Run: headless pygame with SDL's dummy video driver; simulated clock (each Clock.tick advances the game by its frame time, no real sleeping); random seed 0; keys injected as events and as key.get_pressed() state; mouse plan: one left click at the window centre at the start of phase 2, then a move to the lower-right quarter at the start of phase 3.
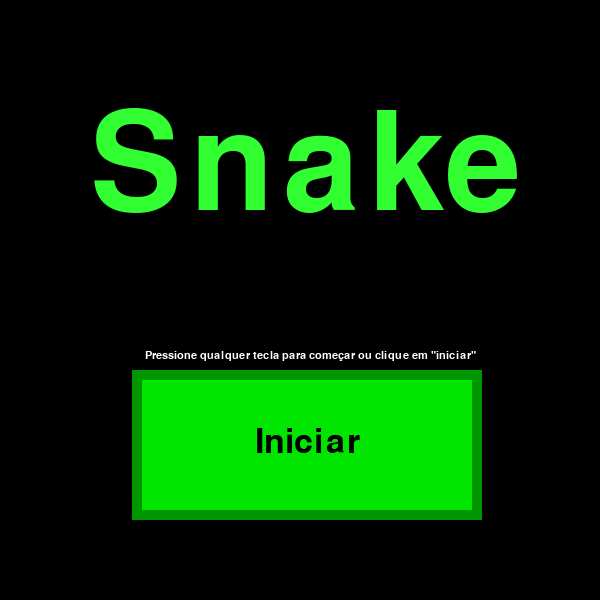
Frame 1 of 4 · flips 1–60 · no input
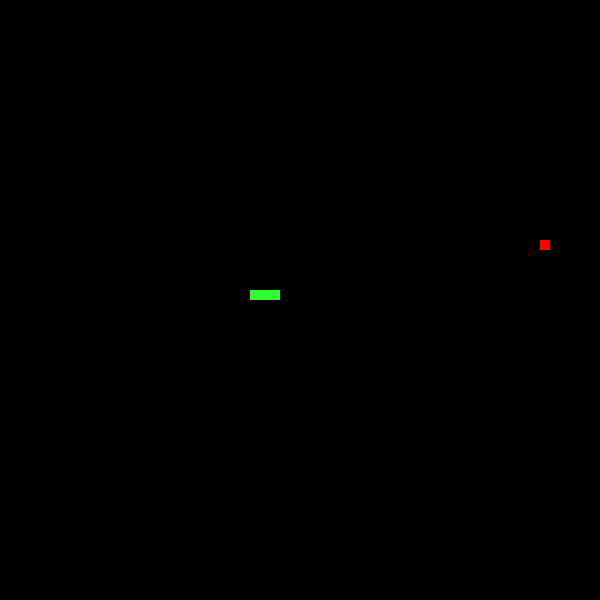
Frame 2 of 4 · flips 61–180 · clicked the window centre · tapped SPACE, RETURN · held RIGHT (→), D
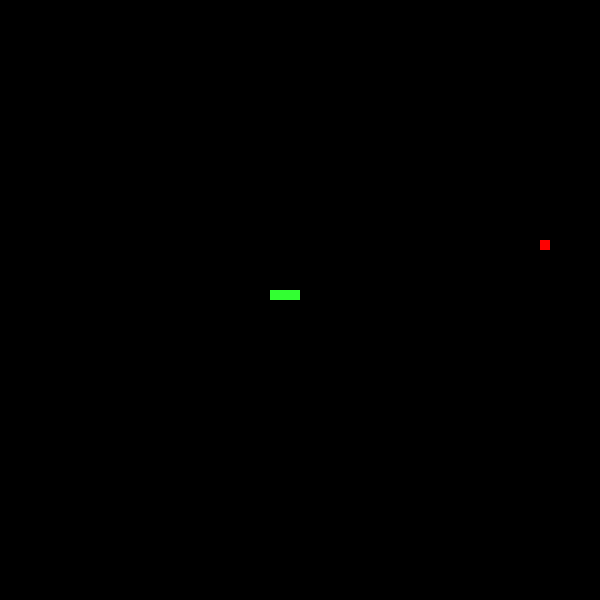
Frame 3 of 4 · flips 181–300 · moved the mouse to the lower-right quarter · held DOWN (↓), S
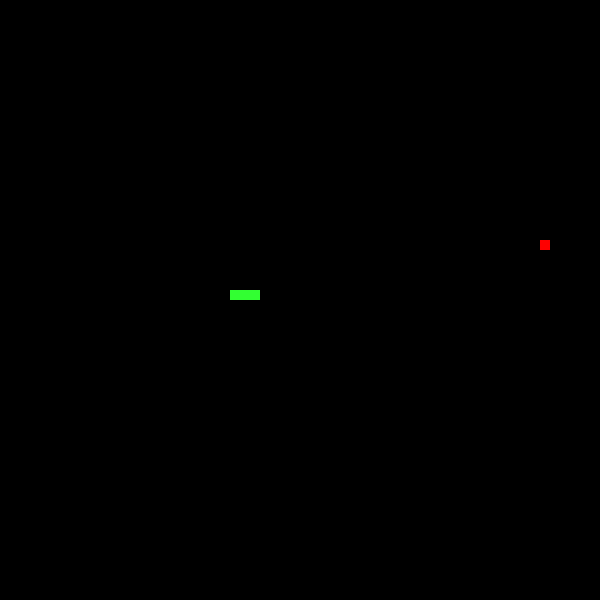
Frame 4 of 4 · flips 301–420 · held LEFT (←), A, UP (↑), W

The pygame program that drew these frames:

import pygame, random
from pygame.locals import *

#Inicializando o Pygame
pygame.init()

def jogo():
    global controle, maçã
    #Desenhando a Maçã
    janela.blit(maçã_sprite, maçã)

    #Desenhando a cobra
    for pos in cobra:
        janela.blit(cobra_sprite, pos)
    
    controle = True

    #Movendo a cobra
    for pos in range(len(cobra) -1,0,-1):
        cobra[pos] = (cobra[pos -1][0], cobra[pos -1][1])
    
    if direção_atual == 1: #Cima
        cobra[0] = (cobra[0][0], cobra[0][1] - velocidade)
    
    if direção_atual == 2: #Direita
        cobra[0] = (cobra[0][0] + velocidade, cobra[0][1])
    
    if direção_atual == 3: #Baixo
        cobra[0] = (cobra[0][0], cobra[0][1] + velocidade)
    
    if direção_atual == 4: #Esquerda
        cobra[0] = (cobra[0][0] - velocidade, cobra[0][1])

    #Verificando a colisão com a maçã
    if maçã == cobra[0]:
        maçã = gerar_posição()
        cobra.append((cobra[0][0],cobra[0][1]))

    #Verificando a Colisão Com as Bordas
    if cobra[0][0] < 0 or cobra[0][0] > 599 or cobra[0][1] < 0 or cobra[0][1] > 599:
        reset()

def tela_inicial():
    
    fonte_iniciar = pygame.font.Font(None, 50)
    fonte_titulo = pygame.font.Font(None, 200)
    fonte_texto = pygame.font.Font(None, 16)
    titulo = fonte_titulo.render('Snake',True,(50,255,50),(0,0,0))
    texto = fonte_texto.render('Pressione qualquer tecla para começar ou clique em \"iniciar\"',True,(255,255,255))
    iniciar = fonte_iniciar.render('Iniciar',True, (0,0,0), (0,230,0))

    pygame.draw.rect(janela,(0,150,0),(132,370,350,150))
    pygame.draw.rect(janela,(0,230,0),(142,380,330,130))
    janela.blit(titulo,(90,100))
    janela.blit(iniciar,(255,425))
    janela.blit(texto,(145,350))

def reset():
    global cobra, direção_atual
    cobra = [(280,290), (290,290), (300,290)]
    direção_atual = 4

def gerar_posição():
    while True:
        continuar = True
        posição1 = random.randint(0,59) *10
        posição2 = random.randint(0,59) *10
        posição = (posição1, posição2)
        for posições in cobra:
            if posições == posição:
                continuar = False
                break
        if continuar:
            break
    return posição

#Janela
janela = pygame.display.set_mode((600,600))
pygame.display.set_caption('Snake Game')

#Cobra
cobra = [(280,290), (290,290), (300,290)]
cobra_sprite = pygame.Surface((10,10))
cobra_sprite.fill((50,255,50))
velocidade = 10

#Maçã
maçã = gerar_posição()
maçã_sprite = pygame.Surface((10,10))
maçã_sprite.fill((255,0,0))

situação = 1

#Direção
direção_atual = 4

controle = True

relogio = pygame.time.Clock()

while True:

    for evento in pygame.event.get():
        
        if evento.type == QUIT:
            pygame.quit()
            quit()

        if evento.type == KEYDOWN:
            
            if situação == 1:
                situação = 2
            
            if controle:
                if evento.key == K_UP and direção_atual != 3:
                    direção_atual = 1

                if evento.key == K_RIGHT and direção_atual != 4:
                    direção_atual = 2
                
                if evento.key == K_DOWN and direção_atual != 1:
                    direção_atual = 3

                if evento.key == K_LEFT and direção_atual != 2:
                    direção_atual = 4
                
                controle = False
            
        elif evento.type == MOUSEBUTTONDOWN:

            posição_mouse = pygame.mouse.get_pos()
            print(posição_mouse[0],posição_mouse[1])

            if situação == 1:
                if 131 < posição_mouse[0] < 483 and 369 < posição_mouse[1] < 521:
                    situação = 2
                
    #Limitando o FPS
    relogio.tick(10)

    #Limpando a tela
    janela.fill((0,0,0))

    if situação == 1:
        tela_inicial()
    
    elif situação == 2:
        jogo()
    
    else:
        print('game_over()')

    #Atualizar a tela
    pygame.display.update()
